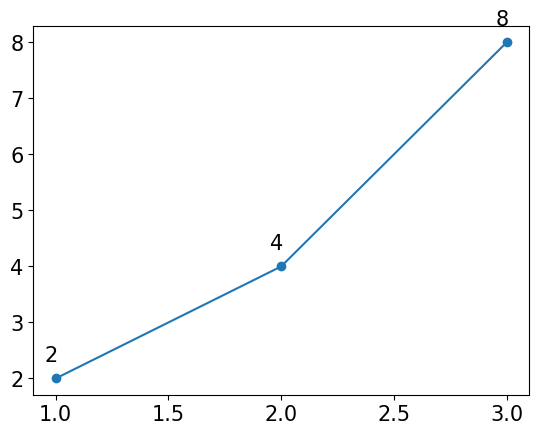

Python code for this plot:
import matplotlib.pyplot as plt
import matplotlib as mat
mat.rcParams['font.family'] = 'AppleGothic'
mat.rcParams['font.size'] = 15
mat.rcParams['axes.unicode_minus'] = False
x = [1, 2, 3]
y = [2, 4, 8]
plt.plot(x, y, marker='o')

for idx, txt in enumerate(y):
    plt.text(x[idx] - 0.05, y[idx] + 0.3, txt)

plt.show()

